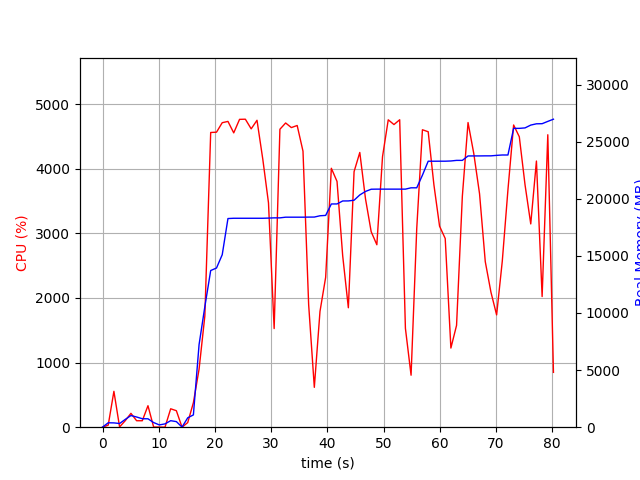

Values plotted in this chart, from the file beside it:
elapsed_time, nproc, cpu, mem_real, mem_virtual
4.5299530029296875e-05, 1, 0.0, 10.47, 3187
1.008, 2, 31.7, 386, 898.5
2.021, 2, 555.4, 377.1, 971.8
3.031, 4, 4.0, 322.9, 1768
4.04, 4, 100.9, 683, 2212
5.052, 4, 214.7, 1022, 2491
6.062, 4, 100.1, 892.4, 2400
7.071, 3, 100.0, 741.6, 1988
8.082, 4, 332.6, 736.3, 2603
9.092, 4, 2.0, 406, 1761
10.1, 3, 2.0, 200.6, 1332
11.11, 3, 0.0, 289.9, 1424
12.12, 4, 285.1, 569.7, 2029
13.13, 4, 255.3, 488.7, 1920
14.14, 1, 0.0, 11.5, 33.18
15.15, 1, 71.3, 821.2, 3773
16.16, 1, 379.4, 1075, 7230
17.17, 1, 897.1, 7229, 14990
18.2, 1, 1722, 10553, 23182
19.24, 1, 4562, 13717, 23182
20.27, 1, 4567, 13937, 23182
21.29, 1, 4714, 15101, 23992
22.31, 1, 4733, 18269, 24478
23.34, 1, 4556, 18293, 24478
24.37, 1, 4765, 18293, 24478
25.41, 1, 4768, 18293, 24478
26.44, 1, 4618, 18293, 24478
27.48, 1, 4751, 18293, 24478
28.52, 1, 4145, 18293, 24478
29.52, 1, 3472, 18309, 24480
30.53, 1, 1527, 18329, 24480
31.56, 1, 4612, 18329, 24480
32.57, 1, 4709, 18388, 24525
33.59, 1, 4638, 18388, 24525
34.63, 1, 4670, 18388, 24525
35.66, 1, 4273, 18388, 24525
36.67, 1, 1896, 18395, 24525
37.68, 1, 616.9, 18399, 24525
38.69, 1, 1792, 18512, 24525
39.69, 1, 2320, 18543, 24525
40.71, 1, 4008, 19545, 25821
41.72, 1, 3805, 19547, 25821
42.73, 1, 2654, 19808, 25821
43.73, 1, 1849, 19812, 25821
44.75, 1, 3956, 19872, 25889
45.77, 1, 4253, 20337, 26419
46.78, 1, 3536, 20642, 26419
47.79, 1, 3026, 20836, 26419
48.8, 1, 2824, 20844, 26419
49.81, 1, 4187, 20844, 26419
50.83, 1, 4758, 20844, 26419
51.85, 1, 4685, 20844, 26419
52.87, 1, 4759, 20844, 26419
53.88, 1, 1531, 20844, 26419
54.89, 1, 804.8, 20960, 26627
55.9, 1, 3075, 20960, 26627
56.91, 1, 4604, 22064, 36987
57.94, 1, 4574, 23288, 37165
58.95, 1, 3753, 23288, 37165
59.96, 1, 3111, 23290, 37165
... 20 more rows
